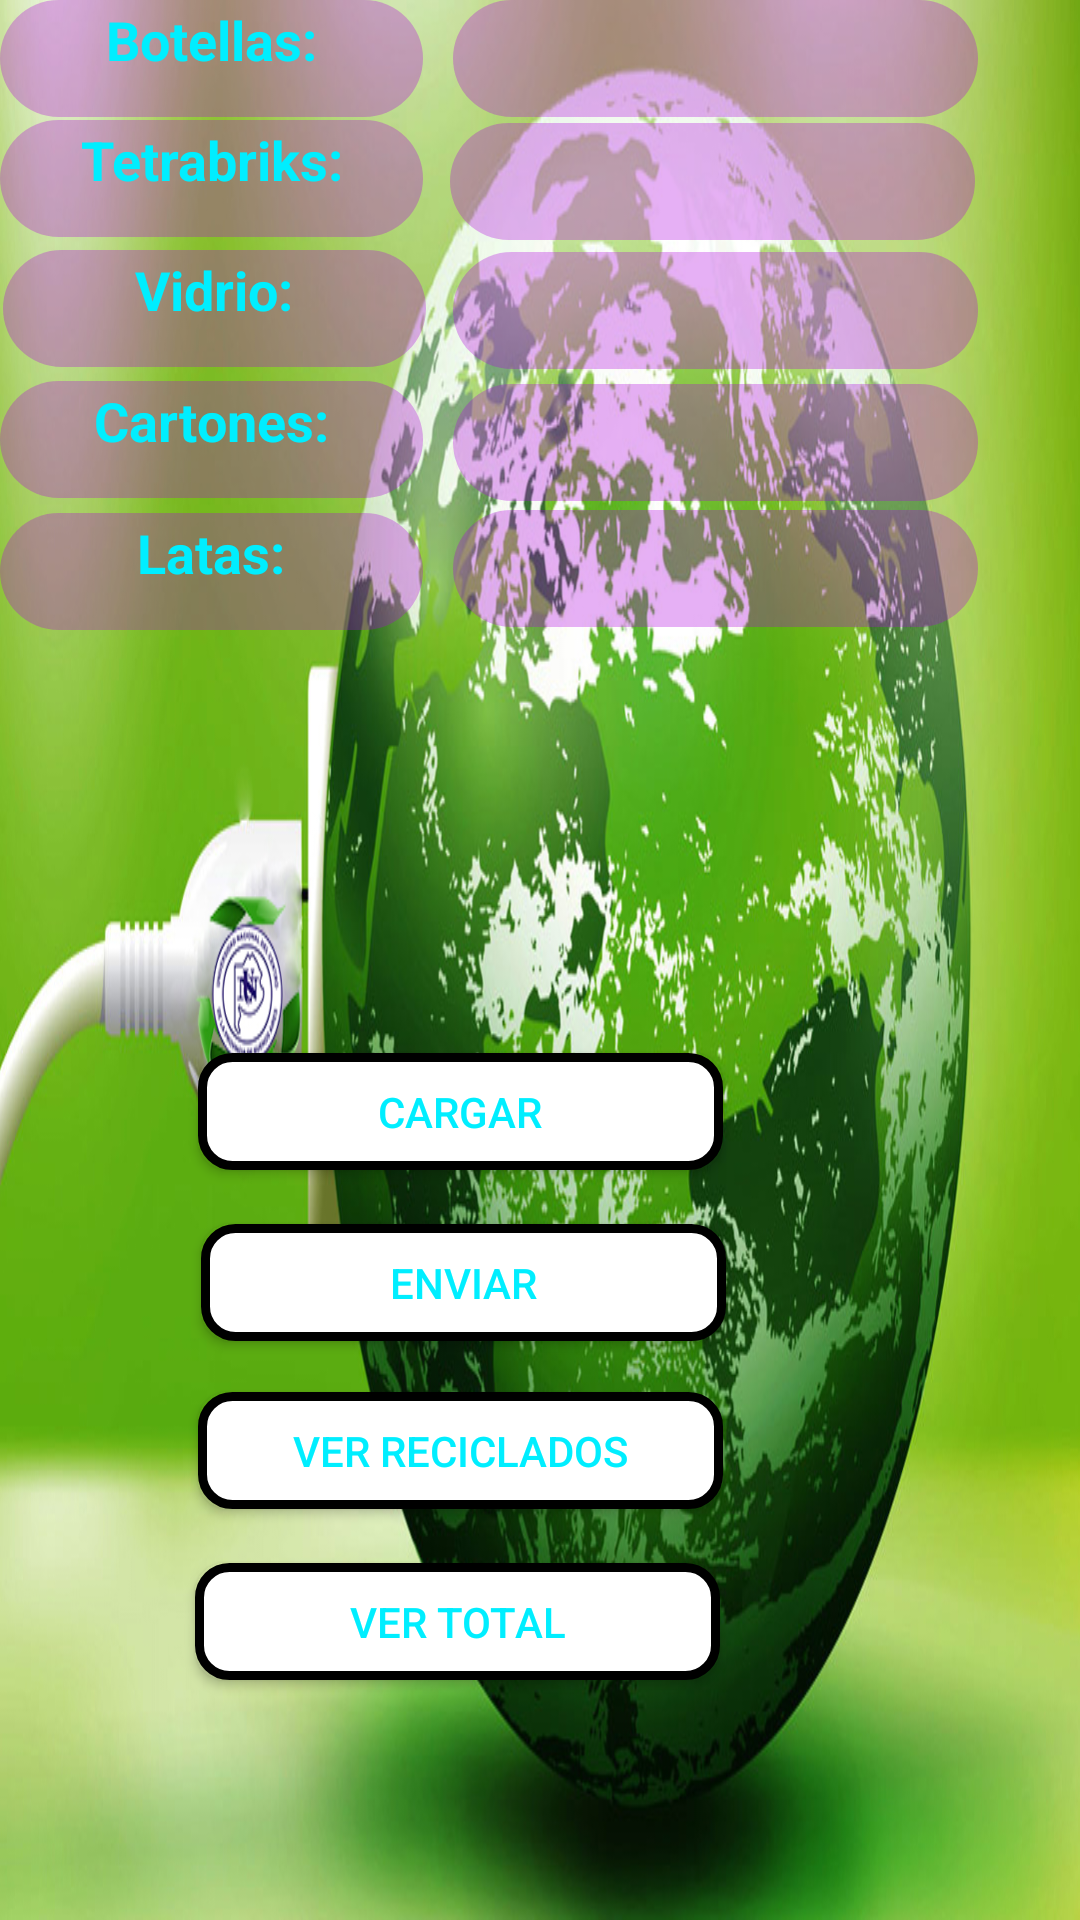

Here is an Android app screen rendered from its layout file. Give the layout XML and the strings, colors and styles it references.
<!-- AndroidManifest.xml: application theme AppTheme -->
<!-- res/layout/fragment_recycling.xml -->
<?xml version="1.0" encoding="utf-8"?>
<RelativeLayout xmlns:android="http://schemas.android.com/apk/res/android"
    xmlns:tools="http://schemas.android.com/tools"
    android:id="@+id/fields_fragment_layout"
    android:layout_width="match_parent"
    android:layout_height="match_parent"
    android:background="@drawable/background1">


    <TextView
        android:id="@+id/textView11"
        android:layout_width="141dp"
        android:layout_height="39dp"
        android:layout_alignParentStart="true"
        android:layout_alignParentLeft="true"
        android:layout_alignParentTop="true"
        android:layout_marginStart="0dp"
        android:layout_marginLeft="0dp"
        android:layout_marginTop="0dp"
        android:background="@drawable/fields"
        android:text="@string/Bottles"
        android:textColor="@color/fontColor"
        android:textSize="18sp"
        android:textStyle="bold"
        android:textAlignment="center"/>

    <EditText
        android:id="@+id/bottlesText"
        android:layout_width="175dp"
        android:layout_height="39dp"
        android:layout_alignParentTop="true"
        android:layout_marginStart="10dp"
        android:layout_marginLeft="10dp"
        android:layout_marginTop="0dp"
        android:layout_toEndOf="@+id/textView11"
        android:layout_toRightOf="@+id/textView11"
        android:background="@drawable/fields"
        android:ems="10"
        android:inputType="numberDecimal"
        android:textColor="@color/fontColor"
        android:textSize="18sp"
        android:textAlignment="center" />

    <EditText
        android:id="@+id/tetrabriksText"
        android:layout_width="175dp"
        android:layout_height="39dp"
        android:layout_below="@+id/bottlesText"
        android:layout_marginStart="9dp"
        android:layout_marginLeft="9dp"
        android:layout_marginTop="2dp"
        android:layout_toEndOf="@+id/textView12"
        android:layout_toRightOf="@+id/textView12"
        android:background="@drawable/fields"
        android:ems="10"
        android:inputType="numberDecimal"
        android:textAlignment="center"
        android:textColor="@color/fontColor"
        android:textSize="18sp" />

    <EditText
        android:id="@+id/glassText"
        android:layout_width="175dp"
        android:layout_height="39dp"
        android:layout_below="@+id/tetrabriksText"
        android:layout_marginStart="9dp"
        android:layout_marginLeft="9dp"
        android:layout_marginTop="4dp"
        android:layout_toEndOf="@+id/textView13"
        android:layout_toRightOf="@+id/textView13"
        android:background="@drawable/fields"
        android:ems="10"
        android:inputType="numberDecimal"
        android:textAlignment="center"
        android:textColor="@color/fontColor"
        android:textSize="18sp" />

    <EditText
        android:id="@+id/paperboardText"
        android:layout_width="175dp"
        android:layout_height="39dp"
        android:layout_below="@+id/glassText"
        android:layout_marginStart="10dp"
        android:layout_marginLeft="10dp"
        android:layout_marginTop="5dp"
        android:layout_toEndOf="@+id/textView14"
        android:layout_toRightOf="@+id/textView14"
        android:background="@drawable/fields"
        android:ems="10"
        android:inputType="numberDecimal"
        android:textAlignment="center"
        android:textColor="@color/fontColor"
        android:textSize="18sp" />

    <EditText
        android:id="@+id/cansText"
        android:layout_width="175dp"
        android:layout_height="39dp"
        android:layout_below="@+id/paperboardText"
        android:layout_marginStart="10dp"
        android:layout_marginLeft="10dp"
        android:layout_marginTop="3dp"
        android:layout_toEndOf="@+id/textView15"
        android:layout_toRightOf="@+id/textView15"
        android:background="@drawable/fields"
        android:ems="10"
        android:inputType="numberDecimal"
        android:textAlignment="center"
        android:textColor="@color/fontColor"
        android:textSize="18sp" />

    <TextView
        android:id="@+id/textView12"
        android:layout_width="141dp"
        android:layout_height="39dp"
        android:layout_below="@+id/bottlesText"
        android:layout_alignParentStart="true"
        android:layout_alignParentLeft="true"
        android:layout_marginStart="0dp"
        android:layout_marginLeft="0dp"
        android:layout_marginTop="1dp"
        android:background="@drawable/fields"
        android:text="@string/tetrabriks"
        android:textColor="@color/fontColor"
        android:textSize="18sp"
        android:textStyle="bold"
        android:textAlignment="center"/>

    <TextView
        android:id="@+id/textView13"
        android:layout_width="141dp"
        android:layout_height="39dp"
        android:layout_alignTop="@+id/glassText"
        android:layout_alignParentStart="true"
        android:layout_alignParentLeft="true"
        android:layout_marginStart="1dp"
        android:layout_marginLeft="1dp"
        android:layout_marginTop="-1dp"
        android:background="@drawable/fields"
        android:text="@string/glass"
        android:textAlignment="center"
        android:textColor="@color/fontColor"
        android:textSize="18sp"
        android:textStyle="bold" />

    <TextView
        android:id="@+id/textView14"
        android:layout_width="141dp"
        android:layout_height="39dp"
        android:layout_below="@+id/glassText"
        android:layout_alignParentStart="true"
        android:layout_alignParentLeft="true"
        android:layout_marginStart="0dp"
        android:layout_marginLeft="0dp"
        android:layout_marginTop="4dp"
        android:background="@drawable/fields"
        android:text="@string/paperboard"
        android:textColor="@color/fontColor"
        android:textSize="18sp"
        android:textStyle="bold"
        android:textAlignment="center"/>

    <TextView
        android:id="@+id/textView15"
        android:layout_width="141dp"
        android:layout_height="39dp"
        android:layout_alignTop="@+id/cansText"
        android:layout_alignParentStart="true"
        android:layout_alignParentLeft="true"
        android:layout_marginStart="0dp"
        android:layout_marginLeft="0dp"
        android:layout_marginTop="1dp"
        android:background="@drawable/fields"
        android:text="@string/Cans"
        android:textAlignment="center"
        android:textColor="@color/fontColor"
        android:textSize="18sp"
        android:textStyle="bold" />


    <Button
        android:id="@+id/loadButton"
        android:layout_width="175dp"
        android:layout_height="39dp"
        android:layout_above="@+id/sendButton"
        android:layout_alignParentEnd="true"
        android:layout_alignParentRight="true"
        android:layout_marginStart="0dp"
        android:layout_marginLeft="390dp"
        android:layout_marginEnd="119dp"
        android:layout_marginRight="119dp"
        android:layout_marginBottom="18dp"
        android:background="@drawable/button"
        android:text="@string/recycling_load"
        android:textColor="@color/fontColor" />

    <Button
        android:id="@+id/sendButton"
        android:layout_width="175dp"
        android:layout_height="39dp"
        android:layout_above="@+id/recyclingListButton"
        android:layout_alignParentLeft="true"
        android:layout_alignParentEnd="true"
        android:layout_alignParentRight="true"
        android:layout_marginStart="0dp"
        android:layout_marginLeft="67dp"
        android:layout_marginEnd="118dp"
        android:layout_marginRight="118dp"
        android:layout_marginBottom="17dp"
        android:background="@drawable/button"
        android:text="@string/recycling_send"
        android:textColor="@color/fontColor" />

    <Button
        android:id="@+id/recyclingListButton"
        android:layout_width="175dp"
        android:layout_height="39dp"
        android:layout_above="@+id/totalButton"
        android:layout_alignParentEnd="true"
        android:layout_alignParentRight="true"
        android:layout_marginStart="396dp"
        android:layout_marginLeft="0dp"
        android:layout_marginEnd="119dp"
        android:layout_marginRight="119dp"
        android:layout_marginBottom="18dp"
        android:background="@drawable/button"
        android:text="@string/recycling_list"
        android:textColor="@color/fontColor" />

    <Button
        android:id="@+id/totalButton"
        android:layout_width="175dp"
        android:layout_height="39dp"
        android:layout_alignParentEnd="true"
        android:layout_alignParentRight="true"
        android:layout_alignParentBottom="true"
        android:layout_marginStart="0dp"
        android:layout_marginLeft="392dp"
        android:layout_marginEnd="120dp"
        android:layout_marginRight="120dp"
        android:layout_marginBottom="80dp"
        android:background="@drawable/button"
        android:text="@string/recycling_total"
        android:textColor="@color/fontColor" />

</RelativeLayout>
<!-- resources referenced by this layout -->
<resources>
  <color name="fontColor">#00eeff</color>
  <!-- drawable background1: jpg bitmap (drawable-v24, 481067 bytes) -->
  <!-- drawable button (drawable) -->
  <?xml version="1.0" encoding="utf-8"?>
  <shape xmlns:android="http://schemas.android.com/apk/res/android" android:shape="rectangle">
      
      <solid android:color="#ffffff"/>
  
      <stroke android:width="3dp"
          android:color="#ff000000"/>
  
      <padding android:left="1dp"
          android:top="1dp"
          android:right="1dp"
          android:bottom="1dp"/>
  
      <corners android:radius="30px"/>
  </shape>
  <!-- drawable fields (drawable) -->
  <?xml version="1.0" encoding="utf-8"?>
  <shape xmlns:android="http://schemas.android.com/apk/res/android" android:shape="rectangle">
      
      <solid android:color="@color/backColor"/>
  
  
      <padding android:left="1dp"
          android:top="1dp"
          android:right="1dp"
          android:bottom="1dp"/>
  
      <corners android:radius="200px" />
  
  </shape>
  <string name="Bottles">Botellas:</string>
  <string name="Cans">Latas:</string>
  <string name="glass">Vidrio:</string>
  <string name="paperboard">Cartones:</string>
  <string name="recycling_list">Ver Reciclados</string>
  <string name="recycling_load">Cargar</string>
  <string name="recycling_send">Enviar</string>
  <string name="recycling_total">Ver Total</string>
  <string name="tetrabriks">Tetrabriks:</string>
  <style name="AppTheme" parent="Theme.AppCompat.Light.NoActionBar"> 
          
          <item name="colorPrimary">@color/colorPrimary</item>
          <item name="colorPrimaryDark">@color/colorPrimaryDark</item>
          <item name="colorAccent">@color/colorAccent</item>
      </style>
  <color name="backColor">#4fae01de</color>
  <color name="colorPrimary">#008577</color>
  <color name="colorPrimaryDark">#0c685e</color>
  <color name="colorAccent">#e71ed3</color>
</resources>
